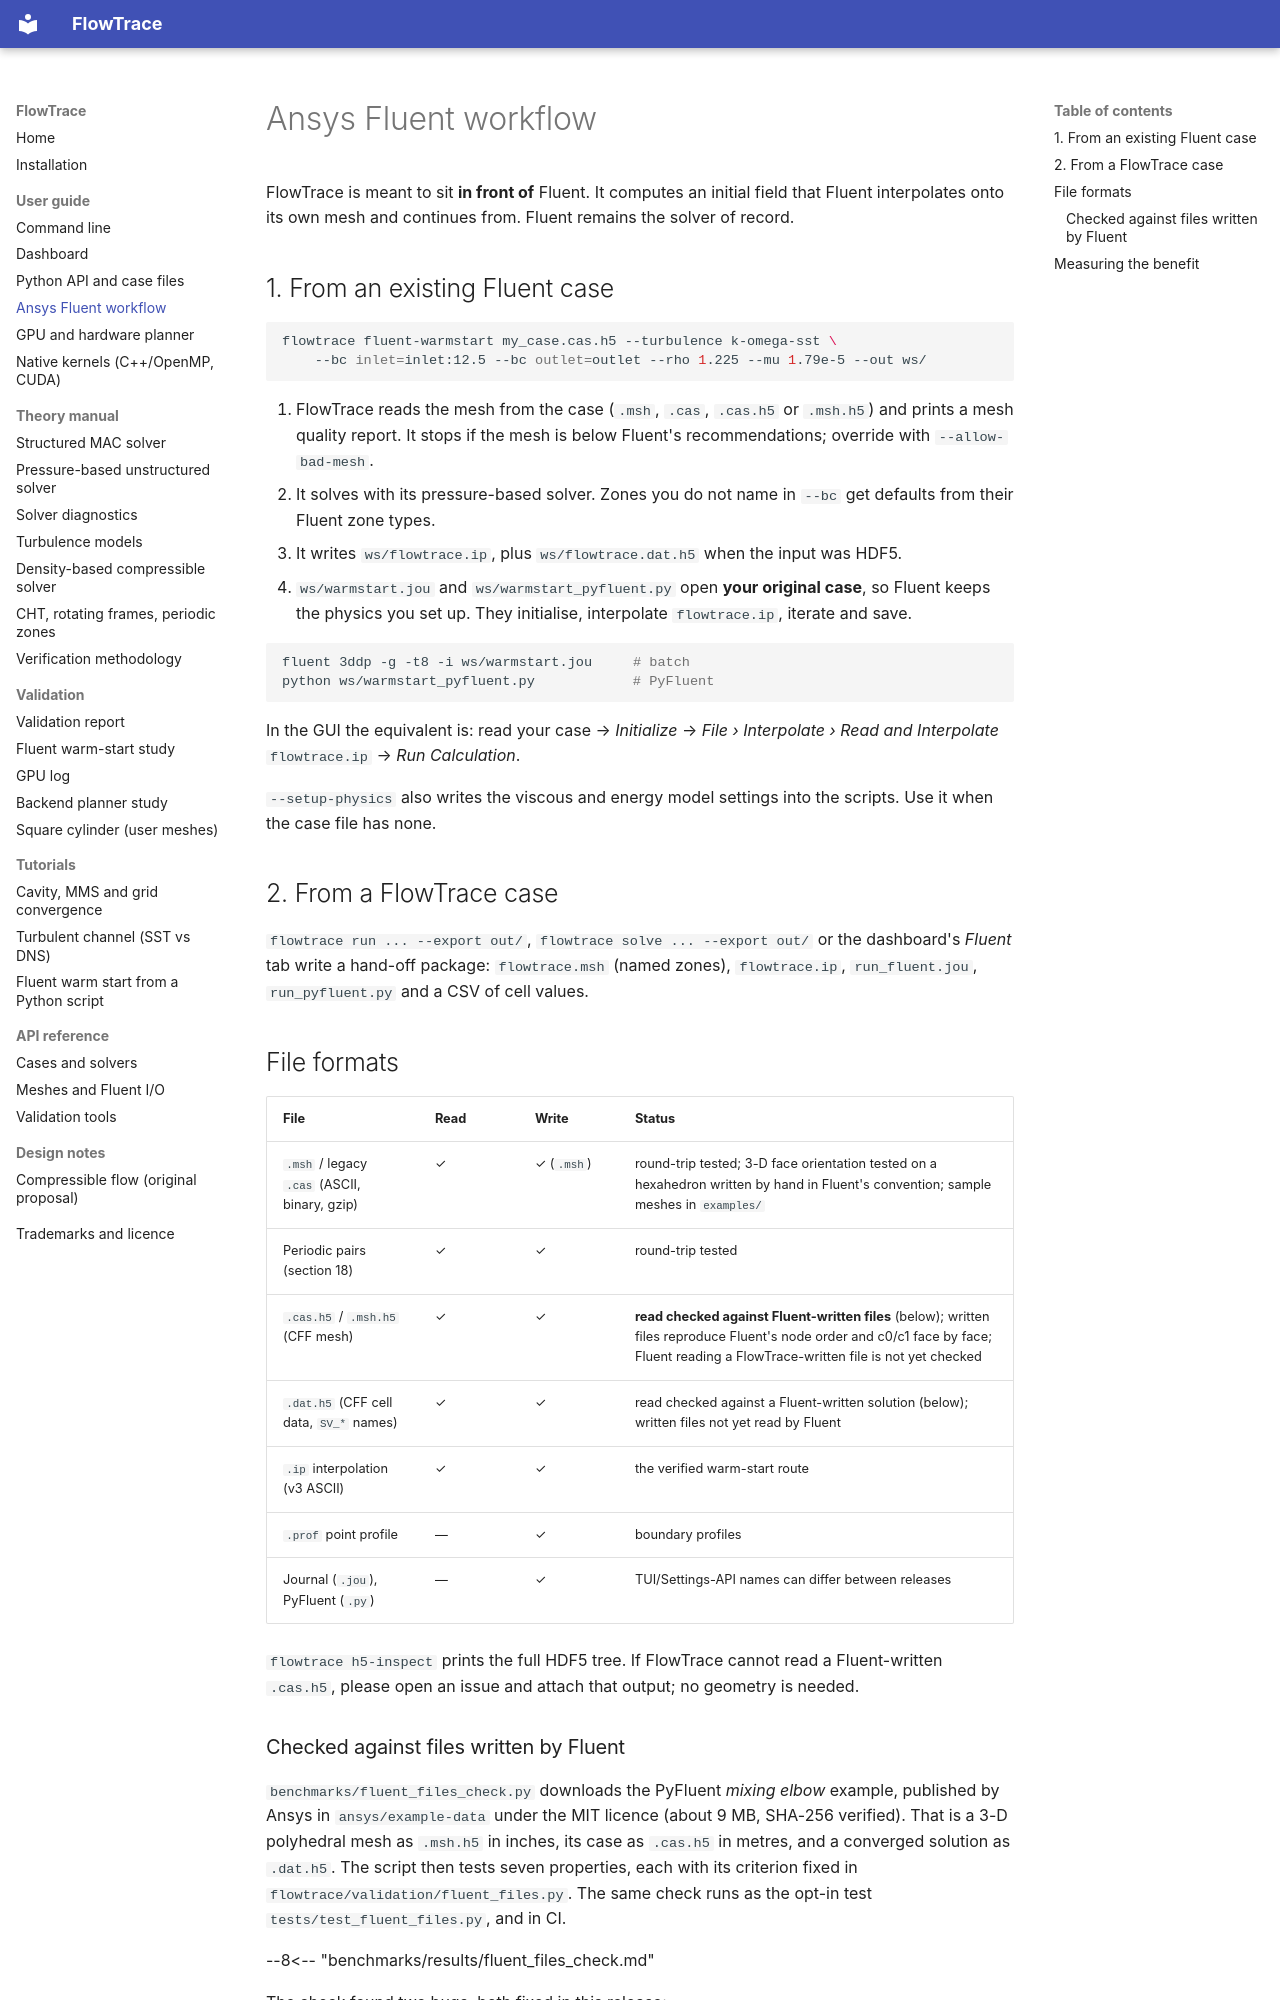

repository: mayimhamid/gputest · page: user-guide/fluent/index.html · generator: mkdocs

# Ansys Fluent workflow

FlowTrace is meant to sit **in front of** Fluent. It computes an initial field that Fluent
interpolates onto its own mesh and continues from. Fluent remains the solver of record.

## 1. From an existing Fluent case

```bash
flowtrace fluent-warmstart my_case.cas.h5 --turbulence k-omega-sst \
    --bc inlet=inlet:12.5 --bc outlet=outlet --rho 1.225 --mu 1.79e-5 --out ws/
```

1. FlowTrace reads the mesh from the case (`.msh`, `.cas`, `.cas.h5` or `.msh.h5`) and prints a
   mesh quality report. It stops if the mesh is below Fluent's recommendations; override with
   `--allow-bad-mesh`.
2. It solves with its pressure-based solver. Zones you do not name in `--bc` get defaults from
   their Fluent zone types.
3. It writes `ws/flowtrace.ip`, plus `ws/flowtrace.dat.h5` when the input was HDF5.
4. `ws/warmstart.jou` and `ws/warmstart_pyfluent.py` open **your original case**, so Fluent keeps
   the physics you set up. They initialise, interpolate `flowtrace.ip`, iterate and save.

```bash
fluent 3ddp -g -t8 -i ws/warmstart.jou     # batch
python ws/warmstart_pyfluent.py            # PyFluent
```

In the GUI the equivalent is: read your case → *Initialize* → *File › Interpolate › Read and
Interpolate* `flowtrace.ip` → *Run Calculation*.

`--setup-physics` also writes the viscous and energy model settings into the scripts. Use it when
the case file has none.

## 2. From a FlowTrace case

`flowtrace run ... --export out/`, `flowtrace solve ... --export out/` or the dashboard's
*Fluent* tab write a hand-off package: `flowtrace.msh` (named zones), `flowtrace.ip`,
`run_fluent.jou`, `run_pyfluent.py` and a CSV of cell values.

## File formats

| File | Read | Write | Status |
|---|---|---|---|
| `.msh` / legacy `.cas` (ASCII, binary, gzip) | ✓ | ✓ (`.msh`) | round-trip tested; 3-D face orientation tested on a hexahedron written by hand in Fluent's convention; sample meshes in `examples/` |
| Periodic pairs (section 18) | ✓ | ✓ | round-trip tested |
| `.cas.h5` / `.msh.h5` (CFF mesh) | ✓ | ✓ | **read checked against Fluent-written files** (below); written files reproduce Fluent's node order and c0/c1 face by face; Fluent reading a FlowTrace-written file is not yet checked |
| `.dat.h5` (CFF cell data, `SV_*` names) | ✓ | ✓ | read checked against a Fluent-written solution (below); written files not yet read by Fluent |
| `.ip` interpolation (v3 ASCII) | ✓ | ✓ | the verified warm-start route |
| `.prof` point profile | — | ✓ | boundary profiles |
| Journal (`.jou`), PyFluent (`.py`) | — | ✓ | TUI/Settings-API names can differ between releases |

`flowtrace h5-inspect` prints the full HDF5 tree. If FlowTrace cannot read a Fluent-written
`.cas.h5`, please open an issue and attach that output; no geometry is needed.
